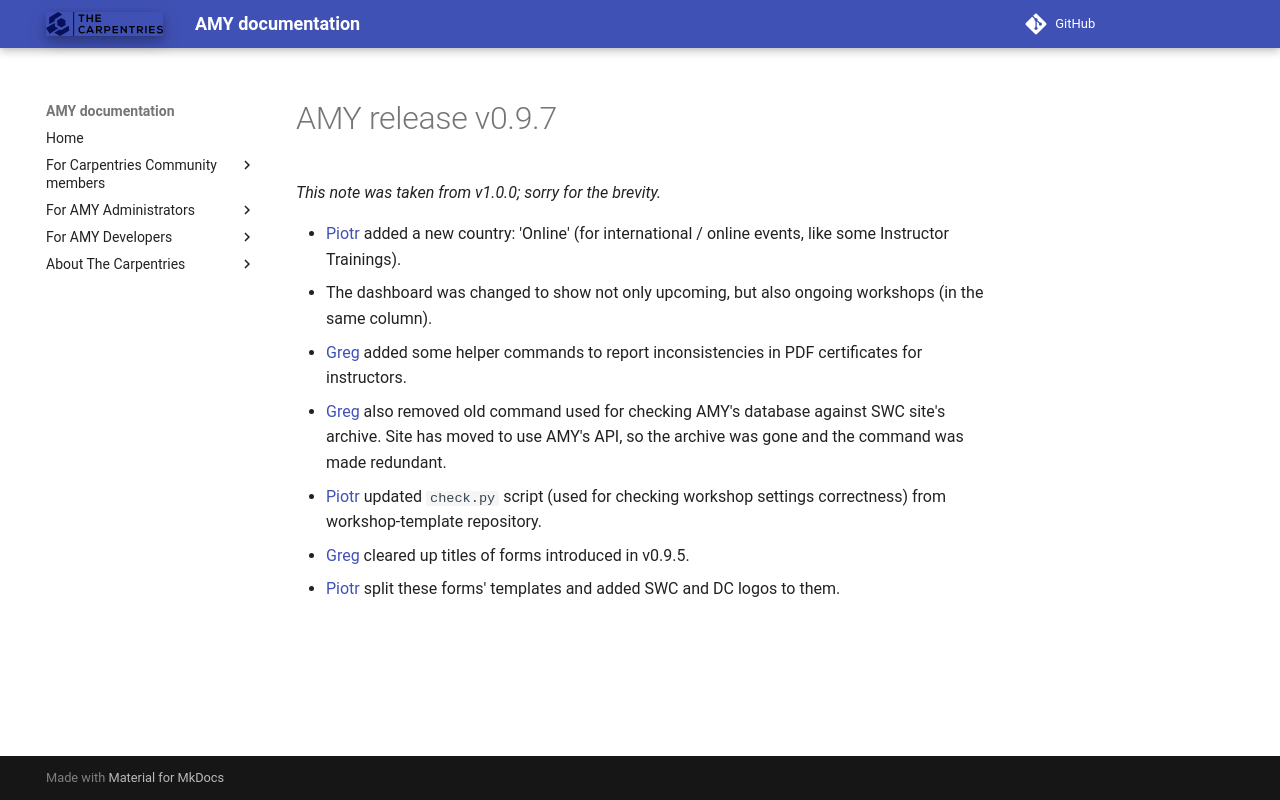

repository: carpentries/amy · page: releases/v0.9.7/index.html · generator: mkdocs

# AMY release v0.9.7

*This note was taken from v1.0.0; sorry for the brevity.*

-   [Piotr][] added a new country: 'Online' (for international / online events,
    like some Instructor Trainings).
-   The dashboard was changed to show not only upcoming, but also
    ongoing workshops (in the same column).
-   [Greg][] added some helper commands to report inconsistencies in PDF
    certificates for instructors.
-   [Greg][] also removed old command used for checking AMY's database against
    SWC site's archive. Site has moved to use AMY's API, so the archive
    was gone and the command was made redundant.
-   [Piotr][] updated `check.py` script (used for checking workshop settings
    correctness) from workshop-template repository.
-   [Greg][] cleared up titles of forms introduced in v0.9.5.
-   [Piotr][] split these forms' templates and added SWC and DC logos to them.

[Greg]: https://github.com/gvwilson
[Piotr]: https://github.com/pbanaszkiewicz
